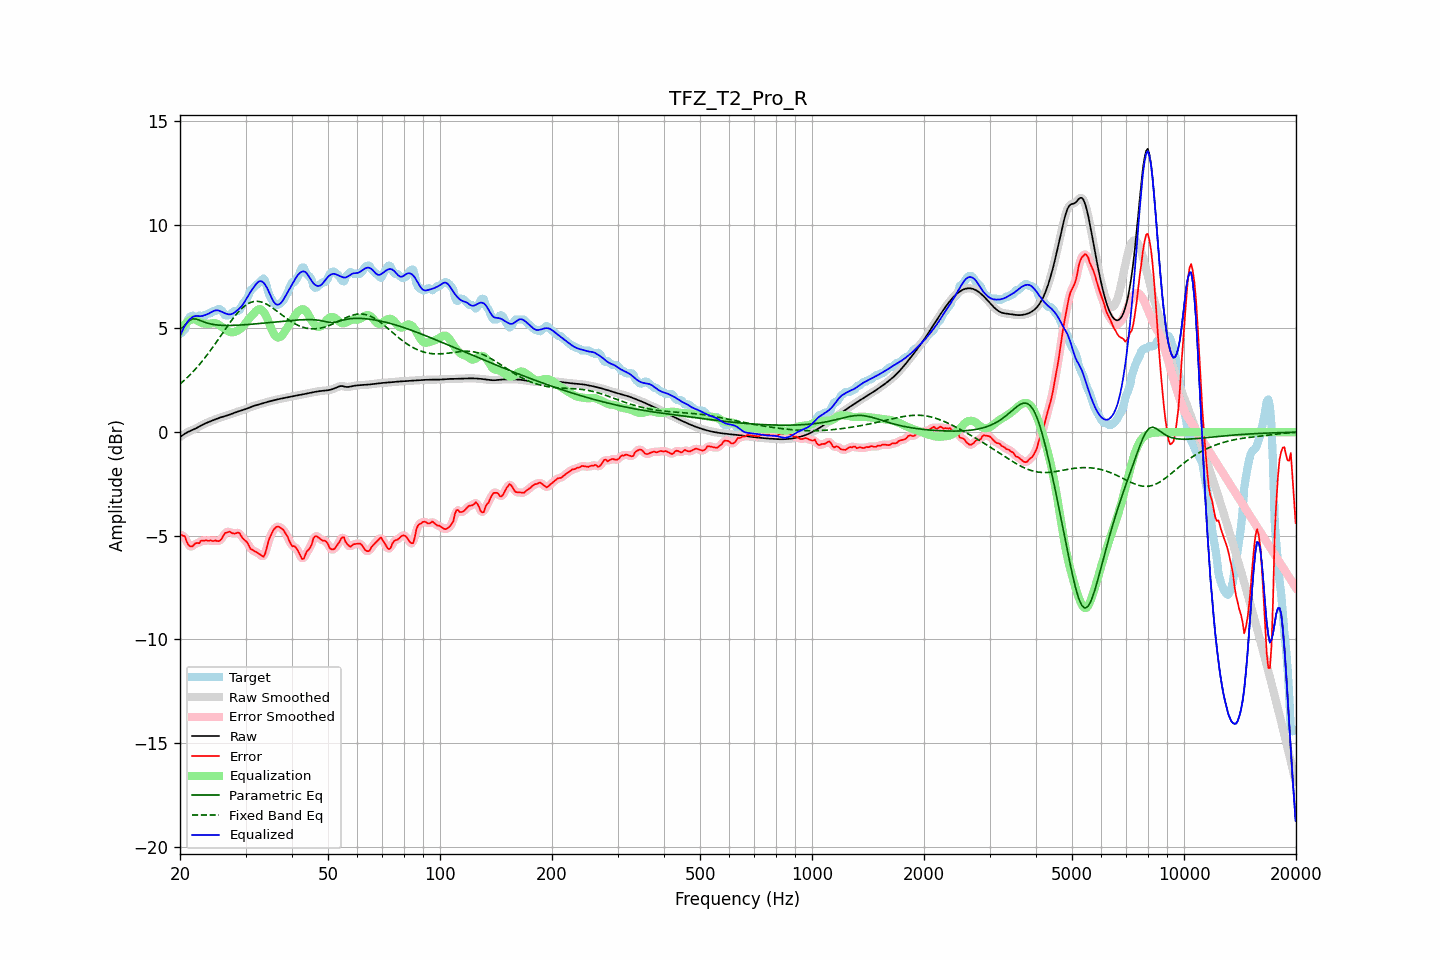

The table this chart was drawn from, first rows:
frequency, raw, error, smoothed, error_smoothed, equalization, parametric_eq, fixed_band_eq, equalized_raw, equalized_smoothed, target
20.00, -0.24, -4.97, -0.24, -4.96, 4.86, 4.96, 2.32, 4.62, 4.62, 4.74
20.20, -0.18, -4.97, -0.18, -4.97, 4.99, 5.01, 2.39, 4.81, 4.81, 4.79
20.40, -0.13, -5.00, -0.13, -5.01, 5.10, 5.07, 2.45, 4.97, 4.97, 4.87
20.61, -0.08, -5.02, -0.08, -5.09, 5.20, 5.15, 2.52, 5.12, 5.12, 4.95
20.81, -0.03, -5.25, -0.03, -5.23, 5.28, 5.24, 2.60, 5.25, 5.25, 5.22
21.02, 0.01, -5.41, 0.01, -5.38, 5.34, 5.32, 2.67, 5.35, 5.35, 5.42
21.23, 0.05, -5.50, 0.05, -5.50, 5.39, 5.39, 2.75, 5.44, 5.44, 5.55
21.44, 0.08, -5.52, 0.08, -5.52, 5.42, 5.43, 2.83, 5.50, 5.51, 5.60
21.66, 0.12, -5.50, 0.12, -5.48, 5.45, 5.46, 2.91, 5.56, 5.56, 5.62
21.87, 0.15, -5.40, 0.15, -5.42, 5.44, 5.46, 2.99, 5.59, 5.59, 5.55
22.09, 0.19, -5.35, 0.19, -5.38, 5.41, 5.45, 3.08, 5.60, 5.60, 5.54
22.31, 0.23, -5.35, 0.23, -5.34, 5.37, 5.43, 3.16, 5.60, 5.60, 5.58
22.54, 0.27, -5.36, 0.27, -5.31, 5.32, 5.40, 3.25, 5.59, 5.59, 5.63
22.76, 0.31, -5.24, 0.31, -5.28, 5.28, 5.37, 3.35, 5.59, 5.59, 5.55
22.99, 0.35, -5.23, 0.35, -5.24, 5.26, 5.34, 3.44, 5.61, 5.61, 5.58
23.22, 0.39, -5.25, 0.39, -5.22, 5.24, 5.31, 3.54, 5.63, 5.63, 5.64
23.45, 0.43, -5.21, 0.43, -5.23, 5.23, 5.28, 3.64, 5.66, 5.66, 5.64
23.69, 0.46, -5.24, 0.46, -5.23, 5.23, 5.26, 3.74, 5.69, 5.69, 5.70
23.92, 0.49, -5.24, 0.49, -5.23, 5.23, 5.24, 3.84, 5.72, 5.72, 5.74
24.16, 0.53, -5.21, 0.53, -5.24, 5.24, 5.22, 3.95, 5.76, 5.76, 5.74
24.40, 0.56, -5.25, 0.56, -5.24, 5.25, 5.20, 4.05, 5.81, 5.81, 5.81
24.65, 0.59, -5.25, 0.59, -5.24, 5.26, 5.19, 4.16, 5.85, 5.85, 5.84
24.89, 0.62, -5.22, 0.62, -5.25, 5.25, 5.18, 4.27, 5.87, 5.87, 5.84
25.14, 0.65, -5.25, 0.65, -5.25, 5.23, 5.17, 4.38, 5.88, 5.88, 5.90
25.39, 0.68, -5.26, 0.68, -5.25, 5.19, 5.16, 4.50, 5.87, 5.87, 5.94
25.65, 0.70, -5.22, 0.70, -5.21, 5.14, 5.16, 4.61, 5.84, 5.84, 5.93
25.91, 0.73, -5.13, 0.73, -5.12, 5.08, 5.15, 4.72, 5.80, 5.80, 5.86
26.16, 0.75, -5.00, 0.75, -5.00, 5.01, 5.15, 4.83, 5.77, 5.77, 5.75
26.43, 0.77, -4.86, 0.77, -4.90, 4.96, 5.15, 4.95, 5.73, 5.73, 5.64
26.69, 0.80, -4.84, 0.80, -4.83, 4.91, 5.14, 5.06, 5.70, 5.70, 5.64
26.96, 0.82, -4.82, 0.82, -4.81, 4.86, 5.14, 5.17, 5.69, 5.69, 5.64
27.23, 0.85, -4.80, 0.85, -4.82, 4.83, 5.15, 5.28, 5.68, 5.68, 5.65
27.50, 0.88, -4.86, 0.88, -4.85, 4.81, 5.15, 5.38, 5.69, 5.69, 5.74
27.77, 0.91, -4.88, 0.91, -4.88, 4.82, 5.15, 5.48, 5.72, 5.72, 5.79
28.05, 0.94, -4.90, 0.94, -4.88, 4.84, 5.15, 5.59, 5.77, 5.77, 5.84
28.33, 0.97, -4.87, 0.97, -4.86, 4.87, 5.16, 5.68, 5.83, 5.83, 5.84
28.62, 0.99, -4.84, 0.99, -4.86, 4.90, 5.16, 5.77, 5.90, 5.90, 5.84
28.90, 1.02, -4.87, 1.02, -4.90, 4.95, 5.16, 5.85, 5.97, 5.97, 5.89
29.19, 1.04, -4.99, 1.04, -4.99, 5.01, 5.17, 5.93, 6.05, 6.05, 6.03
29.48, 1.06, -5.12, 1.06, -5.09, 5.08, 5.17, 6.01, 6.15, 6.15, 6.18
29.78, 1.09, -5.19, 1.09, -5.18, 5.18, 5.18, 6.07, 6.26, 6.26, 6.28
30.08, 1.12, -5.25, 1.12, -5.26, 5.28, 5.18, 6.13, 6.39, 6.39, 6.37
30.38, 1.15, -5.34, 1.15, -5.37, 5.38, 5.19, 6.18, 6.53, 6.53, 6.49
30.68, 1.18, -5.49, 1.18, -5.49, 5.48, 5.20, 6.22, 6.66, 6.66, 6.67
30.99, 1.21, -5.64, 1.21, -5.60, 5.57, 5.20, 6.26, 6.78, 6.78, 6.85
31.30, 1.24, -5.67, 1.24, -5.69, 5.65, 5.21, 6.28, 6.89, 6.89, 6.92
31.61, 1.27, -5.72, 1.27, -5.73, 5.73, 5.22, 6.30, 7.00, 7.00, 6.99
31.93, 1.29, -5.77, 1.29, -5.77, 5.82, 5.22, 6.31, 7.11, 7.11, 7.06
32.24, 1.31, -5.81, 1.31, -5.81, 5.89, 5.23, 6.31, 7.20, 7.20, 7.13
32.57, 1.33, -5.86, 1.33, -5.86, 5.93, 5.24, 6.30, 7.26, 7.26, 7.19
32.89, 1.36, -5.91, 1.36, -5.93, 5.93, 5.24, 6.29, 7.28, 7.28, 7.26
33.22, 1.38, -5.96, 1.38, -5.98, 5.89, 5.25, 6.27, 7.26, 7.26, 7.34
33.55, 1.40, -6.01, 1.40, -5.96, 5.80, 5.26, 6.24, 7.21, 7.21, 7.41
33.89, 1.43, -5.86, 1.43, -5.82, 5.68, 5.27, 6.20, 7.11, 7.11, 7.29
34.23, 1.45, -5.57, 1.45, -5.58, 5.53, 5.27, 6.17, 6.98, 6.98, 7.01
34.57, 1.47, -5.27, 1.47, -5.31, 5.35, 5.28, 6.12, 6.82, 6.82, 6.74
34.92, 1.49, -5.06, 1.49, -5.06, 5.15, 5.29, 6.07, 6.64, 6.64, 6.55
35.27, 1.51, -4.90, 1.51, -4.88, 4.96, 5.30, 6.02, 6.47, 6.47, 6.41
35.62, 1.53, -4.74, 1.53, -4.74, 4.80, 5.30, 5.97, 6.32, 6.33, 6.27
35.97, 1.55, -4.63, 1.55, -4.64, 4.67, 5.31, 5.91, 6.22, 6.22, 6.18
... 635 more rows
